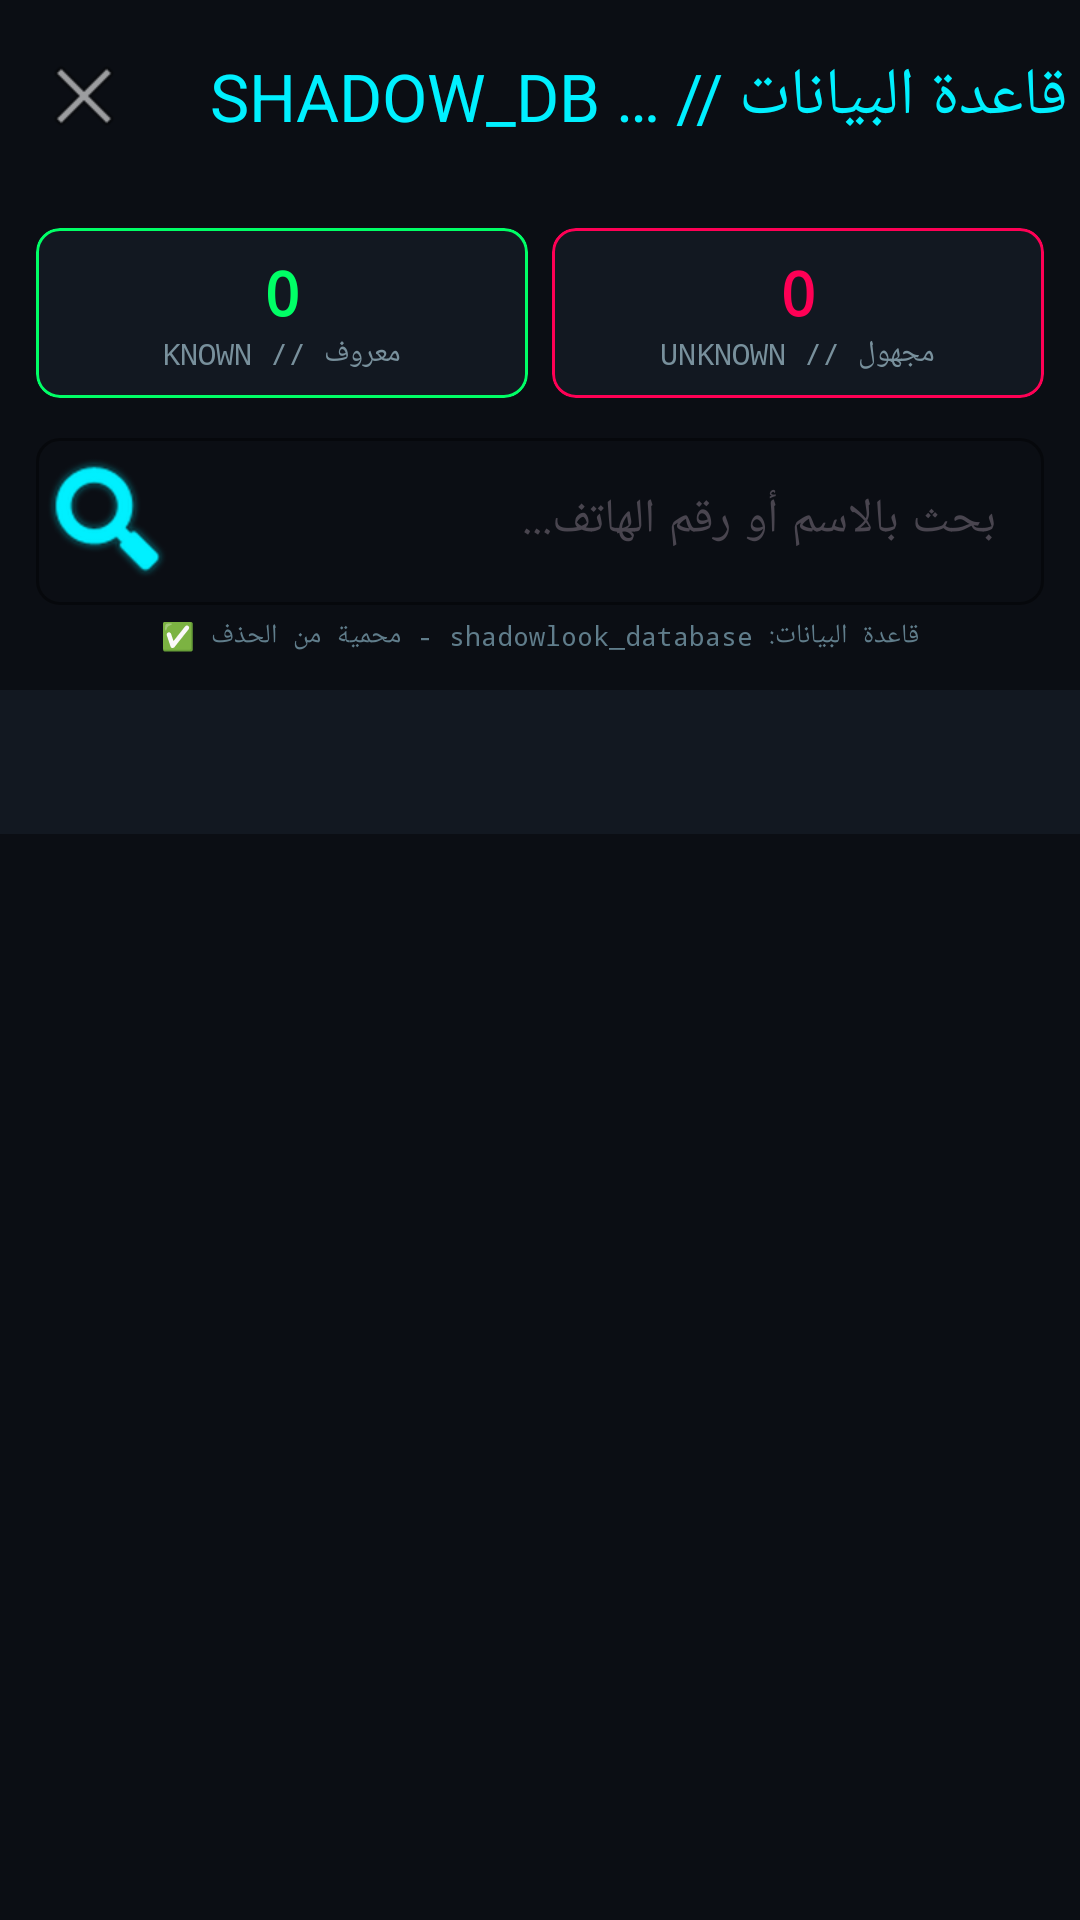

Android layout source for this screen:
<!-- AndroidManifest.xml: application theme Theme.ShadowLook -->
<!-- res/layout/activity_database.xml -->
<?xml version="1.0" encoding="utf-8"?>
<androidx.constraintlayout.widget.ConstraintLayout xmlns:android="http://schemas.android.com/apk/res/android"
    xmlns:app="http://schemas.android.com/apk/res-auto"
    android:layout_width="match_parent"
    android:layout_height="match_parent"
    android:background="#0B0E14">

    
    <com.google.android.material.appbar.AppBarLayout
        android:id="@+id/appBar"
        android:layout_width="match_parent"
        android:layout_height="wrap_content"
        app:layout_constraintTop_toTopOf="parent">

        <com.google.android.material.appbar.MaterialToolbar
            android:id="@+id/toolbar"
            android:layout_width="match_parent"
            android:layout_height="?attr/actionBarSize"
            android:background="#0B0E14"
            app:title="قاعدة البيانات // SHADOW_DB v2.7"
            app:titleTextColor="#00F0FF"
            app:navigationIcon="@android:drawable/ic_menu_close_clear_cancel" />

        <LinearLayout
            android:layout_width="match_parent"
            android:layout_height="wrap_content"
            android:orientation="vertical"
            android:padding="12dp"
            android:background="#0B0E14">

            
            <LinearLayout
                android:layout_width="match_parent"
                android:layout_height="wrap_content"
                android:orientation="horizontal"
                android:layout_marginBottom="8dp">

                <com.google.android.material.card.MaterialCardView
                    android:layout_width="0dp"
                    android:layout_height="wrap_content"
                    android:layout_weight="1"
                    android:layout_marginEnd="4dp"
                    app:cardCornerRadius="8dp"
                    app:strokeWidth="1dp"
                    app:strokeColor="#00FF66"
                    app:cardBackgroundColor="#121821">

                    <LinearLayout
                        android:layout_width="match_parent"
                        android:layout_height="wrap_content"
                        android:orientation="vertical"
                        android:padding="8dp"
                        android:gravity="center">

                        <TextView
                            android:id="@+id/tvKnownCount"
                            android:layout_width="wrap_content"
                            android:layout_height="wrap_content"
                            android:text="0"
                            android:textColor="#00FF66"
                            android:textSize="20sp"
                            android:textStyle="bold"
                            android:fontFamily="monospace" />

                        <TextView
                            android:layout_width="wrap_content"
                            android:layout_height="wrap_content"
                            android:text="معروف // KNOWN"
                            android:textColor="#78909C"
                            android:textSize="10sp"
                            android:fontFamily="monospace" />

                    </LinearLayout>

                </com.google.android.material.card.MaterialCardView>

                <com.google.android.material.card.MaterialCardView
                    android:layout_width="0dp"
                    android:layout_height="wrap_content"
                    android:layout_weight="1"
                    android:layout_marginStart="4dp"
                    app:cardCornerRadius="8dp"
                    app:strokeWidth="1dp"
                    app:strokeColor="#FF0055"
                    app:cardBackgroundColor="#121821">

                    <LinearLayout
                        android:layout_width="match_parent"
                        android:layout_height="wrap_content"
                        android:orientation="vertical"
                        android:padding="8dp"
                        android:gravity="center">

                        <TextView
                            android:id="@+id/tvUnknownCount"
                            android:layout_width="wrap_content"
                            android:layout_height="wrap_content"
                            android:text="0"
                            android:textColor="#FF0055"
                            android:textSize="20sp"
                            android:textStyle="bold"
                            android:fontFamily="monospace" />

                        <TextView
                            android:layout_width="wrap_content"
                            android:layout_height="wrap_content"
                            android:text="مجهول // UNKNOWN"
                            android:textColor="#78909C"
                            android:textSize="10sp"
                            android:fontFamily="monospace" />

                    </LinearLayout>

                </com.google.android.material.card.MaterialCardView>

            </LinearLayout>

            <com.google.android.material.textfield.TextInputLayout
                android:layout_width="match_parent"
                android:layout_height="wrap_content"
                app:boxBackgroundMode="outline"
                app:boxStrokeColor="#00F0FF"
                app:hintTextColor="#607D8B"
                app:startIconDrawable="@android:drawable/ic_search_category_default"
                app:startIconTint="#00F0FF"
                app:boxCornerRadiusTopStart="8dp"
                app:boxCornerRadiusTopEnd="8dp"
                app:boxCornerRadiusBottomStart="8dp"
                app:boxCornerRadiusBottomEnd="8dp">

                <com.google.android.material.textfield.TextInputEditText
                    android:id="@+id/etSearch"
                    android:layout_width="match_parent"
                    android:layout_height="wrap_content"
                    android:hint="بحث بالاسم أو رقم الهاتف..."
                    android:textColor="#FFFFFF"
                    android:textColorHint="#607D8B"
                    android:inputType="text" />

            </com.google.android.material.textfield.TextInputLayout>

            <TextView
                android:id="@+id/tvDatabasePath"
                android:layout_width="match_parent"
                android:layout_height="wrap_content"
                android:layout_marginTop="4dp"
                android:text="قاعدة البيانات: shadowlook_database - محمية من الحذف ✅"
                android:textColor="#607D8B"
                android:textSize="9sp"
                android:fontFamily="monospace"
                android:gravity="center" />

        </LinearLayout>

        <com.google.android.material.tabs.TabLayout
            android:id="@+id/tabLayout"
            android:layout_width="match_parent"
            android:layout_height="wrap_content"
            android:background="#121821"
            app:tabIndicatorColor="#00F0FF"
            app:tabSelectedTextColor="#00F0FF"
            app:tabTextColor="#78909C"
            app:tabIndicatorHeight="3dp" />

    </com.google.android.material.appbar.AppBarLayout>

    <androidx.viewpager2.widget.ViewPager2
        android:id="@+id/viewPager"
        android:layout_width="match_parent"
        android:layout_height="0dp"
        app:layout_constraintTop_toBottomOf="@id/appBar"
        app:layout_constraintBottom_toBottomOf="parent" />

</androidx.constraintlayout.widget.ConstraintLayout>
<!-- resources referenced by this layout -->
<resources>
  <style name="Theme.ShadowLook" parent="Theme.Material3.DayNight.NoActionBar">
          <item name="colorPrimary">#00F0FF</item>
          <item name="colorPrimaryVariant">#00B8D4</item>
          <item name="colorOnPrimary">#0B0E14</item>
          <item name="colorSecondary">#B0BEC5</item>
          <item name="android:statusBarColor">@android:color/transparent</item>
          <item name="android:navigationBarColor">#0B0E14</item>
          <item name="android:windowLightStatusBar">false</item>
      </style>
</resources>
